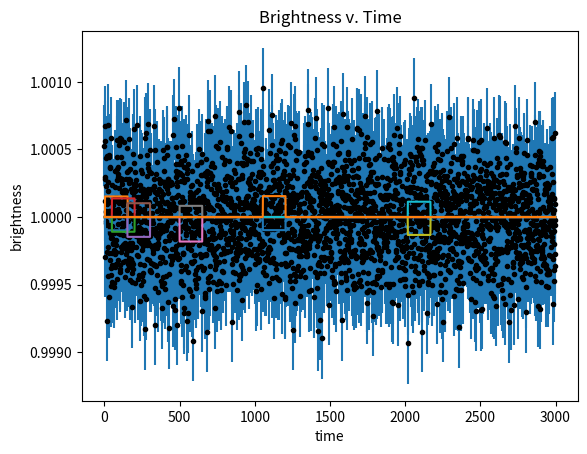

Here is the Python script that generated this plot:
import numpy as np
import matplotlib.pyplot as plt

def calc_parabola_vertex(x1, y1, x2, y2, x3, y3):
    denom = (x1-x2) * (x1-x3) * (x2-x3)
    A     = (x3 * (y2-y1) + x2 * (y1-y3) + x1 * (y3-y2)) / denom
    B     = (x3*x3 * (y1-y2) + x2*x2 * (y3-y1) + x1*x1 * (y2-y3)) / denom
    C     = (x2 * x3 * (x2-x3) * y1+x3 * x1 * (x3-x1) * y2+x1 * x2 * (x1-x2) * y3) / denom;
    return A,B,C
        

def makeNullData(mu,sd,nPoints,timeEnd):
    t = np.arange(nPoints)
    brightness = mu * np.ones(nPoints)
    randNoise = np.random.normal(0,sd,nPoints)
    return(t,brightness,randNoise)

def computeDeltaLLPerDepth(delta,t,mu,brightness,noise,startIndex,period):
    diffLL=np.zeros(len(delta))
    for i in range(len(delta)):
        ll=0
        for j in range(startIndex,startIndex+period):
            temp=(brightness[j]-mu+delta[i])**2-(brightness[j]-mu)**2
            temp=temp/(2*noise[j]**2)
            ll+=temp
        diffLL[i]=ll
    return diffLL
    

def boxModel(t,mu,tstart,tend,depth):
    line=np.zeros(len(t))
    for i in range(len(t)):
        if t[i]<tstart:
            line[i]=mu
        elif t[i]<= tend and t[i]>=tstart:
            muNew=(mu-depth)
            line[i]=muNew
        elif (t[i]>tend):
            line[i]=mu
    return line

def nullModel(t,mu):
    line=mu*np.ones(len(t))
    return line

def parabolic_roots(a,b,c,target):
    foo=c-target
    quad=(b*b) - (4*a*foo)
    if quad<0:
        return np.nan, np.nan
    quad=np.sqrt(quad)
    return (-b+quad)/(2*a), (-b-quad)/(2*a)


def main():
    
    np.random.seed(0)
    npoints=3000;
    mu=1.0; timeEnd=10;
    sigma= 3*(10**(-4))
    
    (t,brightness,randNoise)=makeNullData(mu,sigma,npoints,timeEnd)
    sigmas=sigma*np.ones(len(brightness))
    tstartIndex=4
    delta=np.linspace(-0.1,0.1,1000)

    widthPoints=150
    brightness=brightness+randNoise
#    diffLLTest=computeDeltaLLPerDepth(intercepts,t,mu,brightness,sigmas,tstartIndex,widthPoints)

#    widthPoints=[3,10,30,100,300]
#
#    logDepth=np.zeros(len(widthPoints))
#    logN=np.zeros(len(widthPoints))
#    prediction=np.zeros(len(widthPoints))
#    logPrediction=np.zeros(len(widthPoints))
#
#
#    for i in range(len(widthPoints)):
#        currentWidth=widthPoints[i]
#        diffLL=computeDeltaLLPerDepth(delta,t,mu,brightness,sigmas,tstartIndex,currentWidth)
#        (a,b,c)=calc_parabola_vertex(delta[5], diffLL[5], delta[6], diffLL[6], delta[4], diffLL[4])
#        target=12.5
#        intercepts=parabolic_roots(a,b,c,target)
#        
#        rootVar=np.mean(sigmas)
#        prediction[i]=(5*rootVar)/(np.sqrt(currentWidth))
#        logDepth[i]=intercepts[0]
#        logN[i]=currentWidth
#        logPrediction[i]=np.log(5*rootVar)-(0.5*np.log(currentWidth))
#    
#    f1=plt.figure(1)
#    plt.title('depth of box vs. width of box')
#    plt.ylabel('depth')
#    plt.xlabel('width')
#    plt.plot(logN,logDepth,'k.',logN,prediction,'b')
#    logN=np.log(logN)
#    logDepth=np.log(logDepth)
#    
    
#    f2=plt.figure(2)
#    plt.title('ln(depth of box) vs. ln(width of box)')
#    plt.ylabel('ln depth')
#    plt.xlabel('ln width')
#    plt.plot(logN,logDepth,'k.',logN,logPrediction,'b')
#
#    
#    
    f1=plt.figure(1)
    plt.title('Brightness v. Time')
    plt.ylabel('brightness')
    plt.xlabel('time')
    plt.errorbar(t,brightness, yerr=sigmas, xerr=None,fmt='None')
    plt.plot(t,brightness,'.k')
    minIndex=np.argmax(brightness)
    maxIndex=np.argmin(brightness)
    
    print(minIndex,maxIndex)
    

    tstartPoints=[4,50,153,500,maxIndex,minIndex]
    for i in (range(len(tstartPoints))):
        currenttStart=tstartPoints[i]
        diffLL=computeDeltaLLPerDepth(delta,t,mu,brightness,sigmas,currenttStart,widthPoints)
        (a,b,c)=calc_parabola_vertex(delta[5], diffLL[5], delta[6], diffLL[6], delta[4], diffLL[4])
        target=12.5

        intercepts=parabolic_roots(a,b,c,target)
        
        boxLine=boxModel(t,mu,t[currenttStart],t[currenttStart+widthPoints],intercepts[0])
        boxLine2=boxModel(t,mu,t[currenttStart],t[currenttStart+widthPoints],intercepts[1])        
        
        plt.plot(t,boxLine,t,boxLine2)

    plt.show()
        
        
    

#    
#    
#    
#    newDelta=np.linspace(-0.1,0.1,100000)
#    diffLLY=np.ones(len(newDelta))
#    for i in range(len(newDelta)):
#        foo=newDelta[i]
#        diffLLY[i]=a*(foo**2)+b*foo+c 
#    
#    
#    f1=plt.figure(1)
#    axes = plt.gca()
#    axes.set_ylim([-1.0,16.0])
#    plt.title('Delta Ln Likelihood vs. Depth of Box')
#    plt.ylabel('diff. ln likelihood')
#    plt.xlabel('box depth')
#    plt.plot(delta,diffLL,'b.',newDelta,diffLLY,'c-',delta,target*np.ones(len(delta)),'r')
#
#    plt.plot(intercepts[0],diffLLTest[0],'k.',intercepts[1],diffLLTest[1],'k.')
    

#    f2=plt.figure(2)
#    rootVar=np.mean(sigmas)
#    prediction=(5*rootVar)/(np.sqrt(widthPoints))
#    print(intercepts,prediction)
#
#    boxLine=boxModel(t,mu,t[tstartIndex],t[tstartIndex+widthPoints],intercepts[0])
#    boxLine2=boxModel(t,mu,t[tstartIndex],t[tstartIndex+widthPoints],intercepts[1])
#    plt.title('Brightness v. Time')
#    plt.ylabel('brightness')
#    plt.xlabel('time')
#    plt.errorbar(t,brightness, yerr=sigmas, xerr=None,fmt='none')
#    plt.plot(t,brightness,'k.',t,boxLine,'r',t,boxLine2,'r')
#    plt.show()
#    
#
#    plt.show()

    

main()


#
#